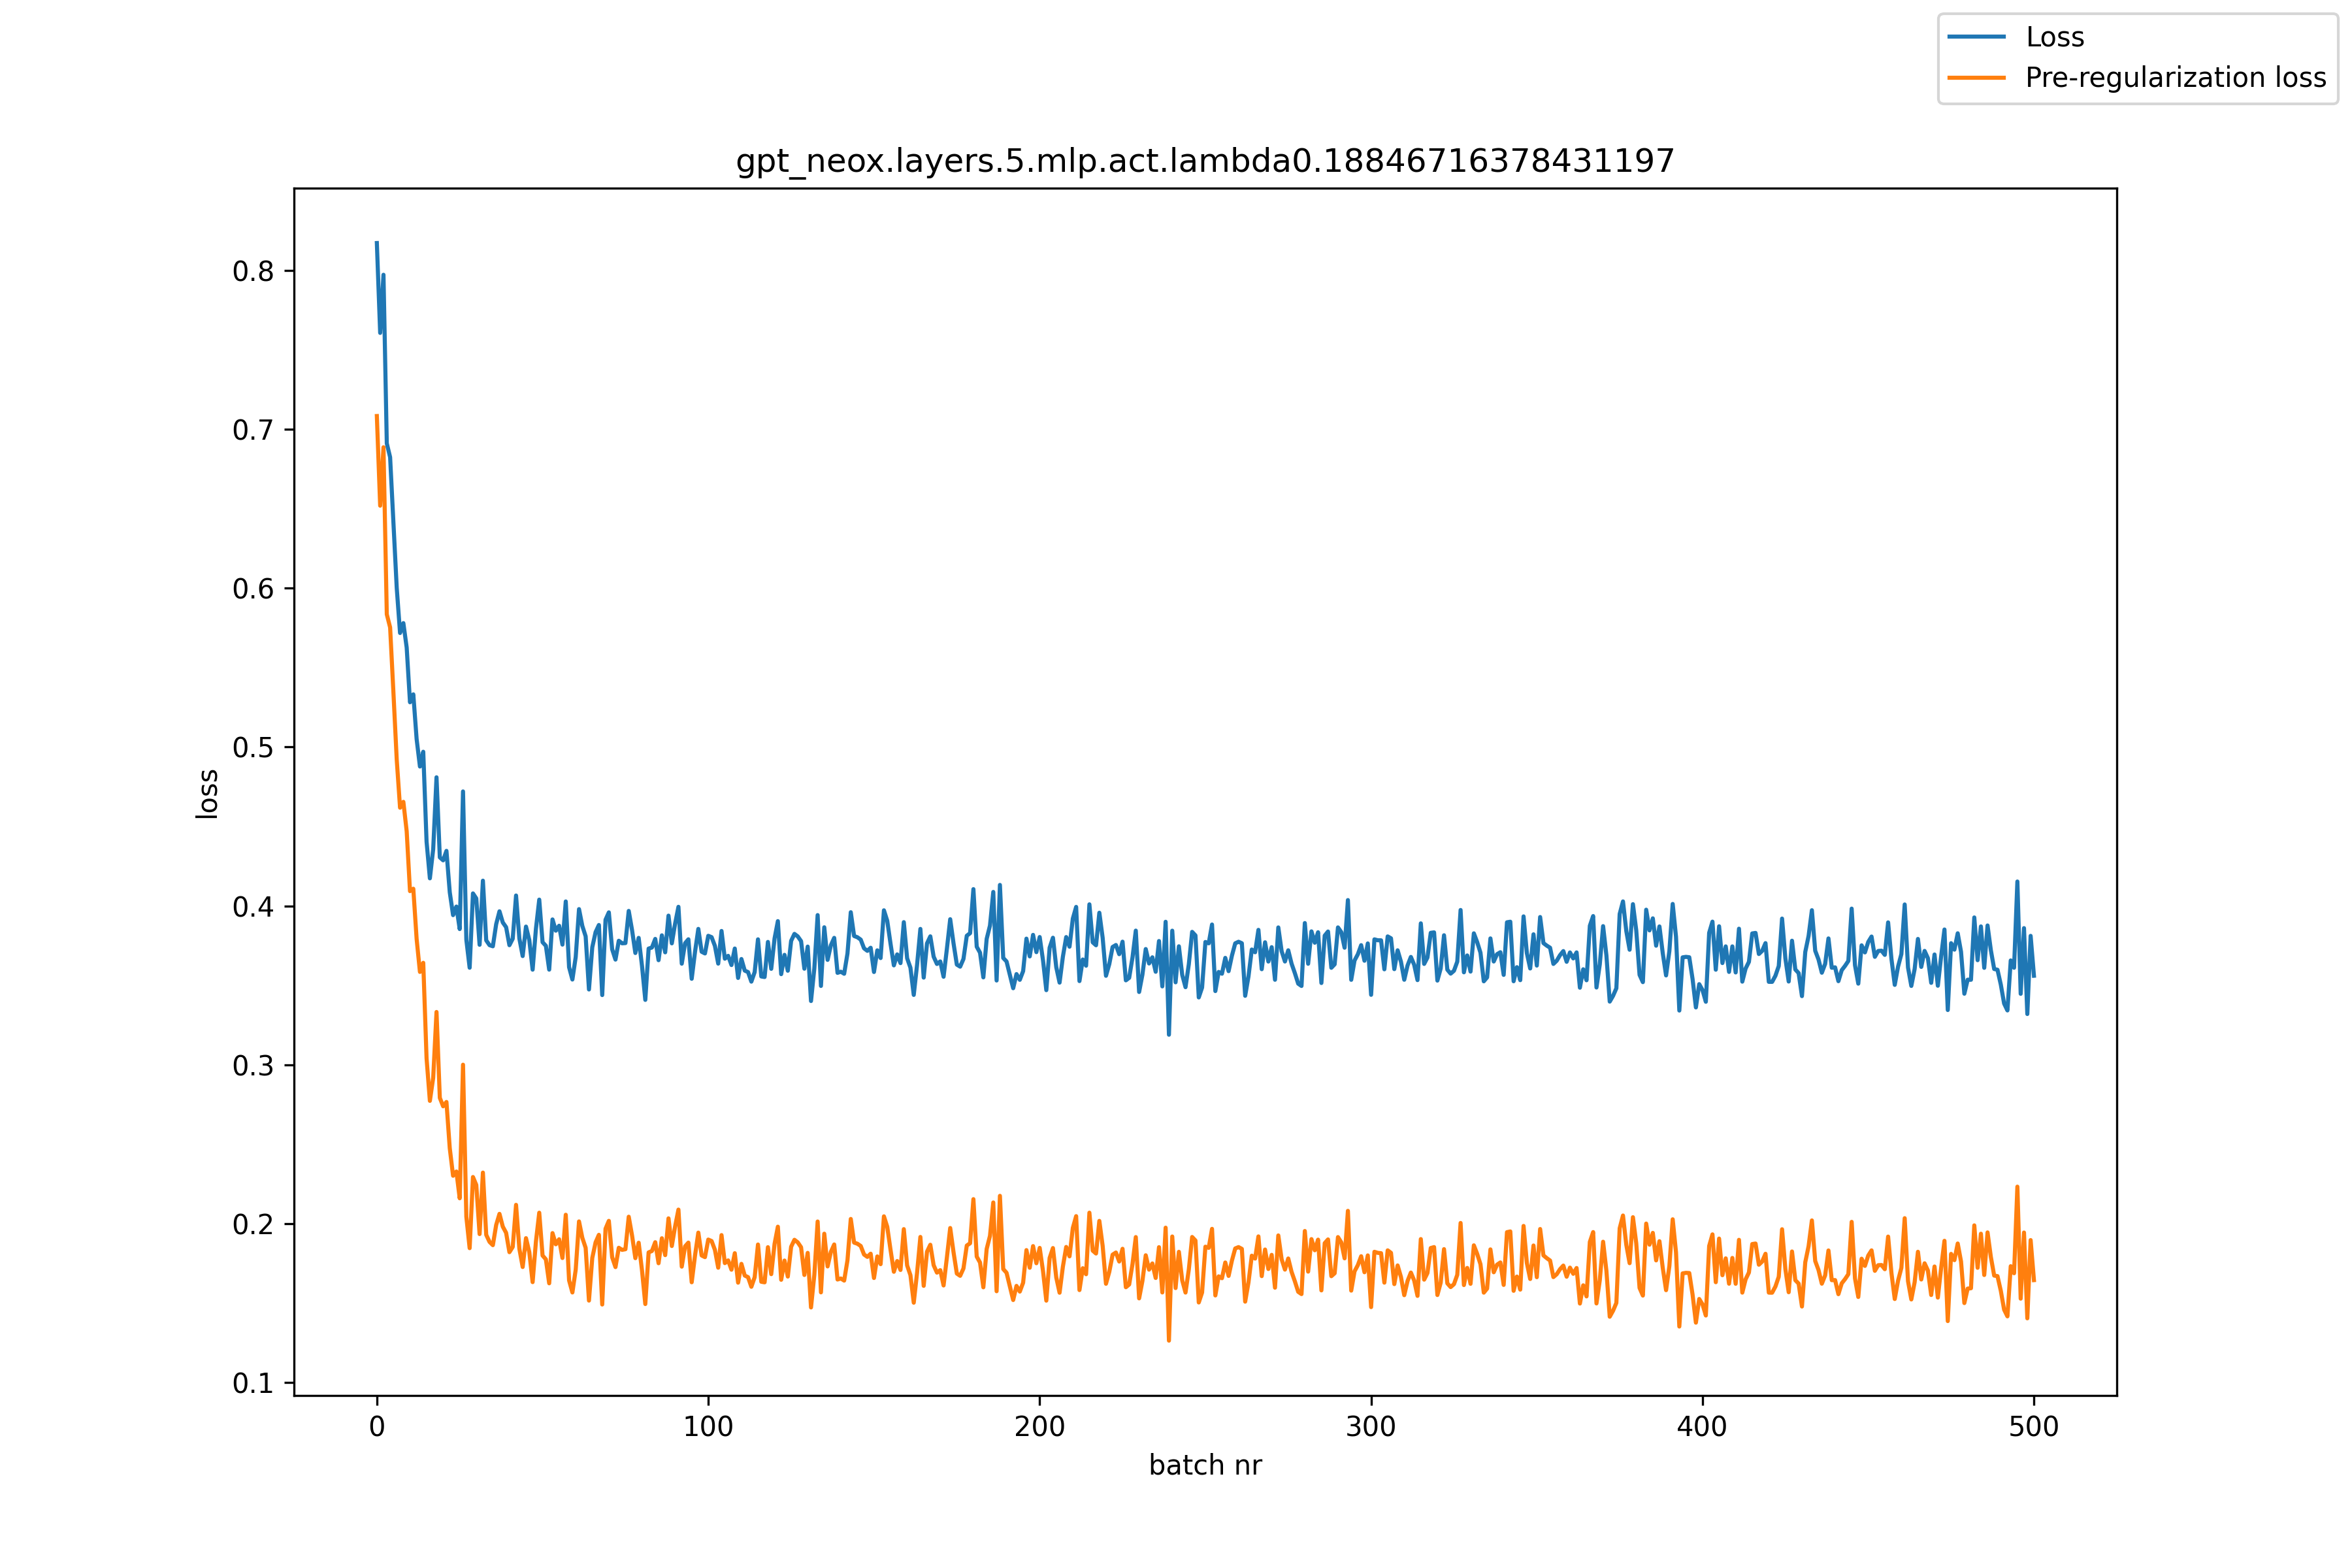

The file beside this chart, header and first rows:
, loss, pre_reg_loss
0, 0.8171, 0.7082
1, 0.7606, 0.6518
2, 0.7971, 0.6886
3, 0.6911, 0.5835
4, 0.6823, 0.5752
5, 0.6414, 0.5343
6, 0.6, 0.492
7, 0.5717, 0.4618
8, 0.578, 0.4655
9, 0.5626, 0.447
10, 0.5281, 0.4093
11, 0.5331, 0.4108
12, 0.505, 0.3792
13, 0.4877, 0.3585
14, 0.497, 0.3642
15, 0.4405, 0.3041
16, 0.4174, 0.2773
17, 0.4357, 0.2919
18, 0.4809, 0.3333
19, 0.4305, 0.2792
20, 0.4287, 0.2739
21, 0.4347, 0.2766
22, 0.4086, 0.2475
23, 0.3942, 0.2302
24, 0.3996, 0.2329
25, 0.3854, 0.216
26, 0.472, 0.3001
27, 0.3787, 0.2044
28, 0.3611, 0.1847
29, 0.4079, 0.2294
30, 0.4047, 0.2244
31, 0.3755, 0.1935
32, 0.4159, 0.2322
33, 0.3783, 0.1931
34, 0.3753, 0.1886
35, 0.3746, 0.1865
36, 0.3885, 0.1992
37, 0.3966, 0.2063
38, 0.3896, 0.1982
39, 0.3866, 0.1943
40, 0.3753, 0.1821
41, 0.3794, 0.1854
42, 0.4066, 0.2119
43, 0.3795, 0.1843
44, 0.3685, 0.1728
45, 0.387, 0.191
46, 0.3785, 0.1821
47, 0.3599, 0.1633
48, 0.3856, 0.1888
49, 0.404, 0.207
50, 0.3772, 0.18
51, 0.3749, 0.1776
52, 0.3599, 0.1626
53, 0.3915, 0.1941
54, 0.3844, 0.1871
55, 0.3875, 0.1903
56, 0.3757, 0.1785
57, 0.4028, 0.2057
58, 0.3614, 0.1644
59, 0.3537, 0.1568
... 441 more rows
